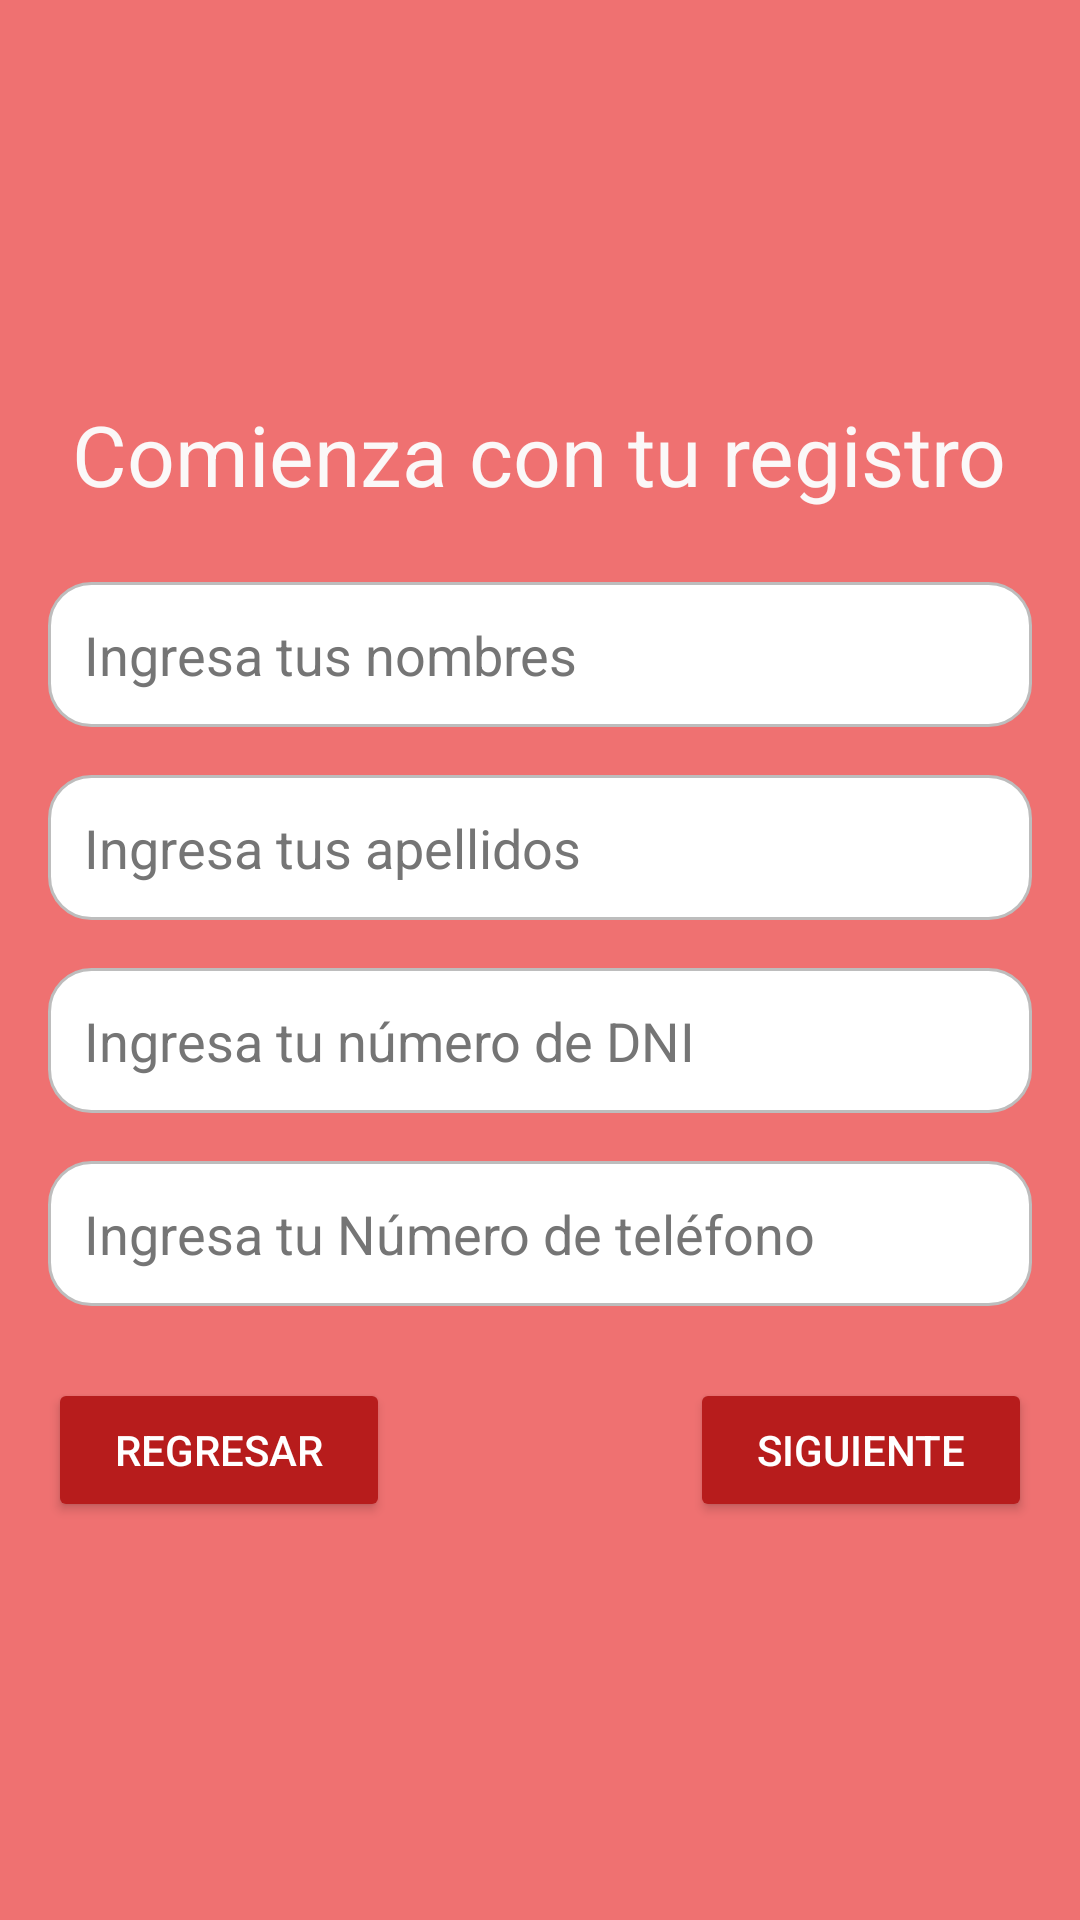

Produce the Android XML layout that renders to this screen, including the resource entries it uses.
<!-- AndroidManifest.xml: application theme Theme.Lab4Fragments -->
<!-- res/layout/fragment_register1.xml -->
<FrameLayout xmlns:android="http://schemas.android.com/apk/res/android"
    xmlns:tools="http://schemas.android.com/tools"
    android:layout_width="match_parent"
    android:layout_height="match_parent"
    android:background="#FFFFFF"
    tools:context=".fragments.Register1Fragment">

    <LinearLayout
        android:layout_width="match_parent"
        android:layout_height="match_parent"
        android:background="#EF7171"
        android:gravity="center"
        android:orientation="vertical"
        android:padding="16dp">

        <TextView
            android:id="@+id/titleTextView"
            android:layout_width="wrap_content"
            android:layout_height="wrap_content"
            android:layout_gravity="center"
            android:paddingBottom="24dp"
            android:text="Comienza con tu registro"
            android:textColor="#FBF8F8"
            android:textSize="28sp" />

        <EditText
            android:id="@+id/firstNameEditText"
            android:layout_width="match_parent"
            android:layout_height="wrap_content"
            android:background="@drawable/rounded_background"
            android:hint="Ingresa tus nombres"
            android:inputType="textPersonName"
            android:padding="12dp"
            android:textColor="#000000"
            android:textColorHint="#757575" />

        <EditText
            android:id="@+id/lastNameEditText"
            android:layout_width="match_parent"
            android:layout_height="wrap_content"
            android:layout_marginTop="16dp"
            android:background="@drawable/rounded_background"
            android:hint="Ingresa tus apellidos"
            android:inputType="textPersonName"
            android:padding="12dp"
            android:textColor="#000000"
            android:textColorHint="#757575" />

        <EditText
            android:id="@+id/dniEditText"
            android:layout_width="match_parent"
            android:layout_height="wrap_content"
            android:layout_marginTop="16dp"
            android:background="@drawable/rounded_background"
            android:hint="Ingresa tu número de DNI"
            android:inputType="number"
            android:padding="12dp"
            android:textColor="#000000"
            android:textColorHint="#757575" />

        <EditText
            android:id="@+id/phoneEditText"
            android:layout_width="match_parent"
            android:layout_height="wrap_content"
            android:layout_marginTop="16dp"
            android:background="@drawable/rounded_background"
            android:hint="Ingresa tu Número de teléfono"
            android:inputType="phone"
            android:padding="12dp"
            android:textColor="#000000"
            android:textColorHint="#757575" />


        <LinearLayout
            android:layout_width="match_parent"
            android:layout_height="wrap_content"
            android:layout_marginTop="24dp"
            android:orientation="horizontal">

            <Button
                android:id="@+id/btnBack"
                android:layout_width="0dp"
                android:layout_height="wrap_content"
                android:layout_marginEnd="100dp"
                android:layout_weight="1"
                android:backgroundTint="#B71C1C"
                android:padding="12dp"
                android:text="Regresar"
                android:textColor="#FFFFFF" />

            <Button
                android:id="@+id/btnNext"
                android:layout_width="0dp"
                android:layout_height="wrap_content"
                android:layout_weight="1"
                android:backgroundTint="#B71C1C"
                android:padding="12dp"
                android:text="Siguiente"
                android:textColor="#FFFFFF" />

        </LinearLayout>

    </LinearLayout>
</FrameLayout>
<!-- resources referenced by this layout -->
<resources>
  <!-- drawable rounded_background (drawable) -->
  <shape xmlns:android="http://schemas.android.com/apk/res/android">
      <solid android:color="#FFFFFF" /> 
      <corners android:radius="14dp" /> 
      <stroke android:width="1dp" android:color="#BDBDBD" /> 
  </shape>
  <style name="Theme.Lab4Fragments" parent="Base.Theme.Lab4Fragments" />
  <style name="Base.Theme.Lab4Fragments" parent="Theme.Material3.DayNight.NoActionBar">
          
          
          <item name="colorPrimary">#a35d5d</item>
      </style>
</resources>
